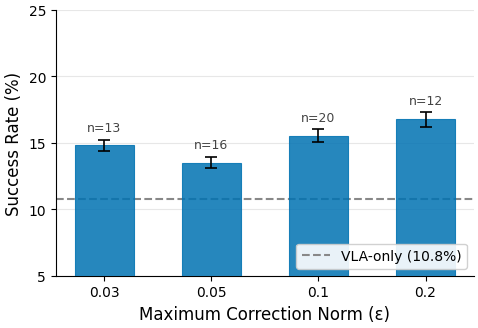

Source code (Python): (Note: this script raises an exception after producing the figure.)
import matplotlib
matplotlib.use('Agg')
import matplotlib.pyplot as plt
import numpy as np

plt.rcParams.update({
    'font.family': 'DejaVu Sans',
    'font.size': 11,
    'axes.titlesize': 13,
    'axes.labelsize': 12,
    'xtick.labelsize': 10,
    'ytick.labelsize': 10,
    'legend.fontsize': 10,
    'figure.dpi': 300,
    'savefig.dpi': 300,
    'savefig.bbox': 'tight',
    'savefig.pad_inches': 0.05,
    'axes.spines.top': False,
    'axes.spines.right': False,
    'lines.linewidth': 1.8,
})

obs_only_data = {
    0.03: [14.0, 15.0, 15.0, 15.0, 15.0, 15.0, 15.0, 13.0, 17.0, 17.0, 16.0, 11.5, 14.0],
    0.05: [14.0, 12.0, 14.0, 13.0, 13.0, 15.0, 13.0, 15.0, 16.0, 15.0, 15.0, 14.0, 11.0, 10.0, 11.0, 15.0],
    0.10: [19.0, 16.0, 17.0, 18.0, 17.0, 13.0, 16.0, 14.0, 11.0, 15.0, 19.0, 15.0, 19.0, 15.0, 15.0, 15.0, 16.0, 13.0, 13.5, 14.0],
    0.20: [20.0, 16.0, 16.0, 16.0, 15.0, 20.0, 18.0, 14.0, 18.0, 17.0, 15.0, 16.0],
}

vla_only_mean = 10.8

eps_values = sorted(obs_only_data.keys())
means = [np.mean(obs_only_data[e]) for e in eps_values]
sems = [np.std(obs_only_data[e], ddof=1) / np.sqrt(len(obs_only_data[e])) for e in eps_values]
ns = [len(obs_only_data[e]) for e in eps_values]

x_labels = [str(e) for e in eps_values]
x_pos = np.arange(len(eps_values))

fig, ax = plt.subplots(figsize=(5, 3.5))

bars = ax.bar(x_pos, means, width=0.55, color='#0072B2', alpha=0.85,
              edgecolor='#0072B2', linewidth=0.8, zorder=3)

ax.errorbar(x_pos, means, yerr=sems, fmt='none', ecolor='black',
            capsize=4, linewidth=1.2, capthick=1.2, zorder=4)

ax.axhline(y=vla_only_mean, color='#888888', linestyle='--', linewidth=1.5,
           label=f'VLA-only ({vla_only_mean}%)', zorder=2)

for i, n in enumerate(ns):
    ax.text(x_pos[i], means[i] + sems[i] + 0.4, f'n={n}',
            ha='center', va='bottom', fontsize=9, color='#444444')

ax.set_xticks(x_pos)
ax.set_xticklabels(x_labels)
ax.set_xlabel('Maximum Correction Norm (ε)')
ax.set_ylabel('Success Rate (%)')
ax.set_ylim(5, 25)
ax.yaxis.set_major_locator(plt.MultipleLocator(5))
ax.grid(axis='y', alpha=0.3, zorder=0)
ax.legend(loc='lower right', framealpha=0.9)

plt.tight_layout()

out_dir = '/root/acr-vla-conformal-refinement/artifacts'
fig.savefig(f'{out_dir}/fig2_norm_sweep_v4.pdf')
fig.savefig(f'{out_dir}/fig2_norm_sweep_v4.png')
plt.close()

print("Saved fig2_norm_sweep_v4.pdf and .png")
for e, m, s, n in zip(eps_values, means, sems, ns):
    print(f"  eps={e}: mean={m:.1f}%, SEM={s:.1f}%, n={n}")
print(f"  VLA-only baseline: {vla_only_mean}%")
print(f"  Caption: n={'/'.join(str(n) for n in ns)} for eps={'/'.join(str(e) for e in eps_values)}")
